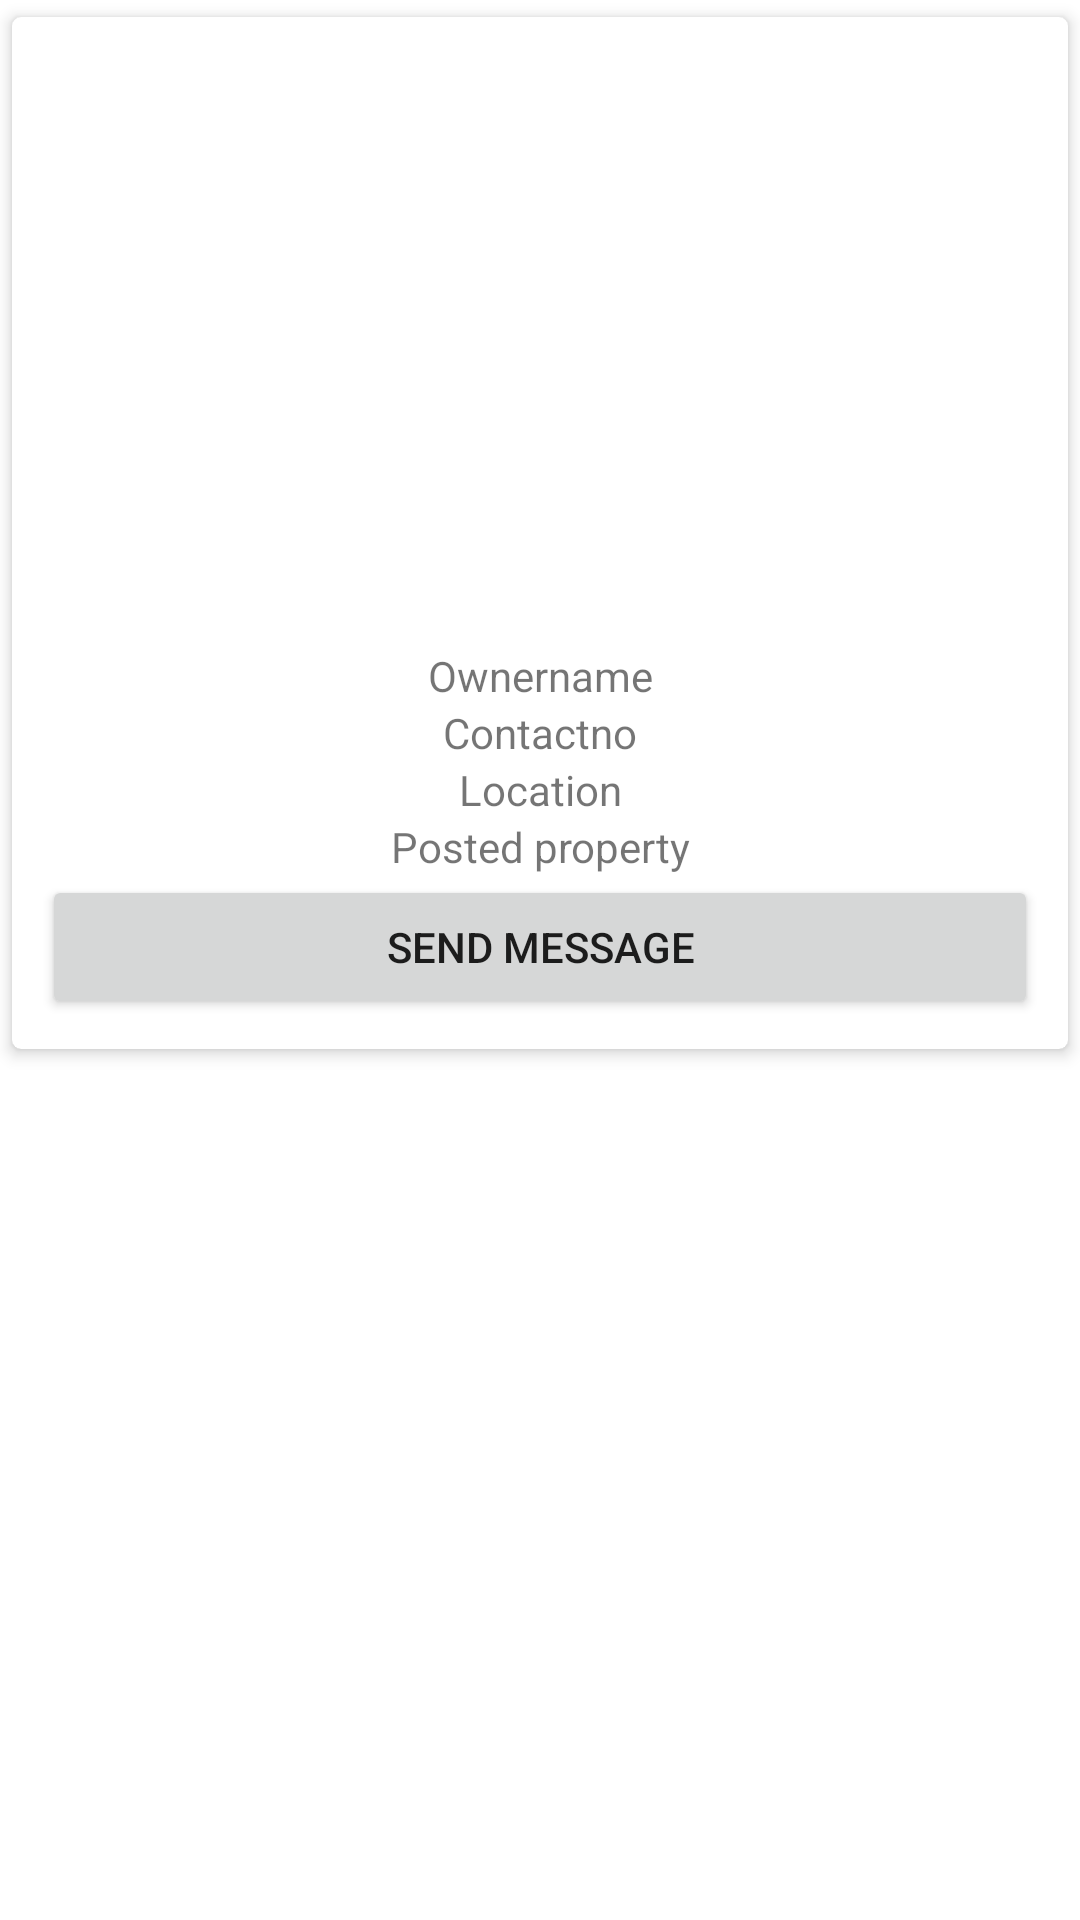

Layout XML and referenced resources for this Android screen:
<!-- AndroidManifest.xml: application theme Theme.Aassmr -->
<!-- res/layout/accnt_inqrs_my_inqrs_owner_infrmtn.xml -->
<?xml version="1.0" encoding="utf-8"?>
<LinearLayout xmlns:android="http://schemas.android.com/apk/res/android"
    android:layout_width="match_parent"
    android:layout_height="wrap_content"
    xmlns:app="http://schemas.android.com/apk/res-auto"
    android:orientation="vertical"
    android:layout_gravity="center">

    <androidx.cardview.widget.CardView
        android:layout_width="match_parent"
        android:layout_height="wrap_content"
        app:cardUseCompatPadding="true"
        app:cardElevation="3dp"
        app:cardCornerRadius="3dp">
        <LinearLayout
            android:layout_width="match_parent"
            android:layout_height="wrap_content"
            android:orientation="vertical"
            android:padding="10dp">
            <ImageView
                android:layout_width="match_parent"
                android:layout_height="200dp"
                android:background="@mipmap/ic_launcher"/>
            <TextView
                android:id="@+id/txtOwner"
                android:layout_width="match_parent"
                android:layout_height="wrap_content"
                android:text="Ownername"
                android:textAlignment="center"/>
            <TextView
                android:id="@+id/txtContactno"
                android:layout_width="match_parent"
                android:layout_height="wrap_content"
                android:text="Contactno"
                android:textAlignment="center"/>
            <TextView
                android:id="@+id/txtLocation"
                android:layout_width="match_parent"
                android:layout_height="wrap_content"
                android:text="Location"
                android:textAlignment="center"/>
            <TextView
                android:id="@+id/txtPostedProperty"
                android:layout_width="match_parent"
                android:layout_height="wrap_content"
                android:text="Posted property"
                android:textAlignment="center"/>
            <Button
                android:id="@+id/btnSendMessage"
                android:layout_width="match_parent"
                android:layout_height="wrap_content"
                android:text="Send Message"/>
        </LinearLayout>
    </androidx.cardview.widget.CardView>
</LinearLayout>
<!-- resources referenced by this layout -->
<resources>
  <style name="Theme.Aassmr" parent="Theme.MaterialComponents.DayNight.DarkActionBar">
          
          <item name="colorPrimary">@color/purple_500</item>
          <item name="colorPrimaryVariant">@color/purple_700</item>
          <item name="colorOnPrimary">@color/white</item>
          
          <item name="colorSecondary">@color/teal_200</item>
          <item name="colorSecondaryVariant">@color/teal_700</item>
          <item name="colorOnSecondary">@color/black</item>
          
          <item name="android:statusBarColor" tools:targetApi="21">?attr/colorPrimaryVariant</item>
          
      </style>
  <color name="purple_500">#FF6200EE</color>
  <color name="purple_700">#FF3700B3</color>
  <color name="white">#FFFFFFFF</color>
  <color name="teal_200">#FF03DAC5</color>
  <color name="teal_700">#FF018786</color>
  <color name="black">#FF000000</color>
</resources>
